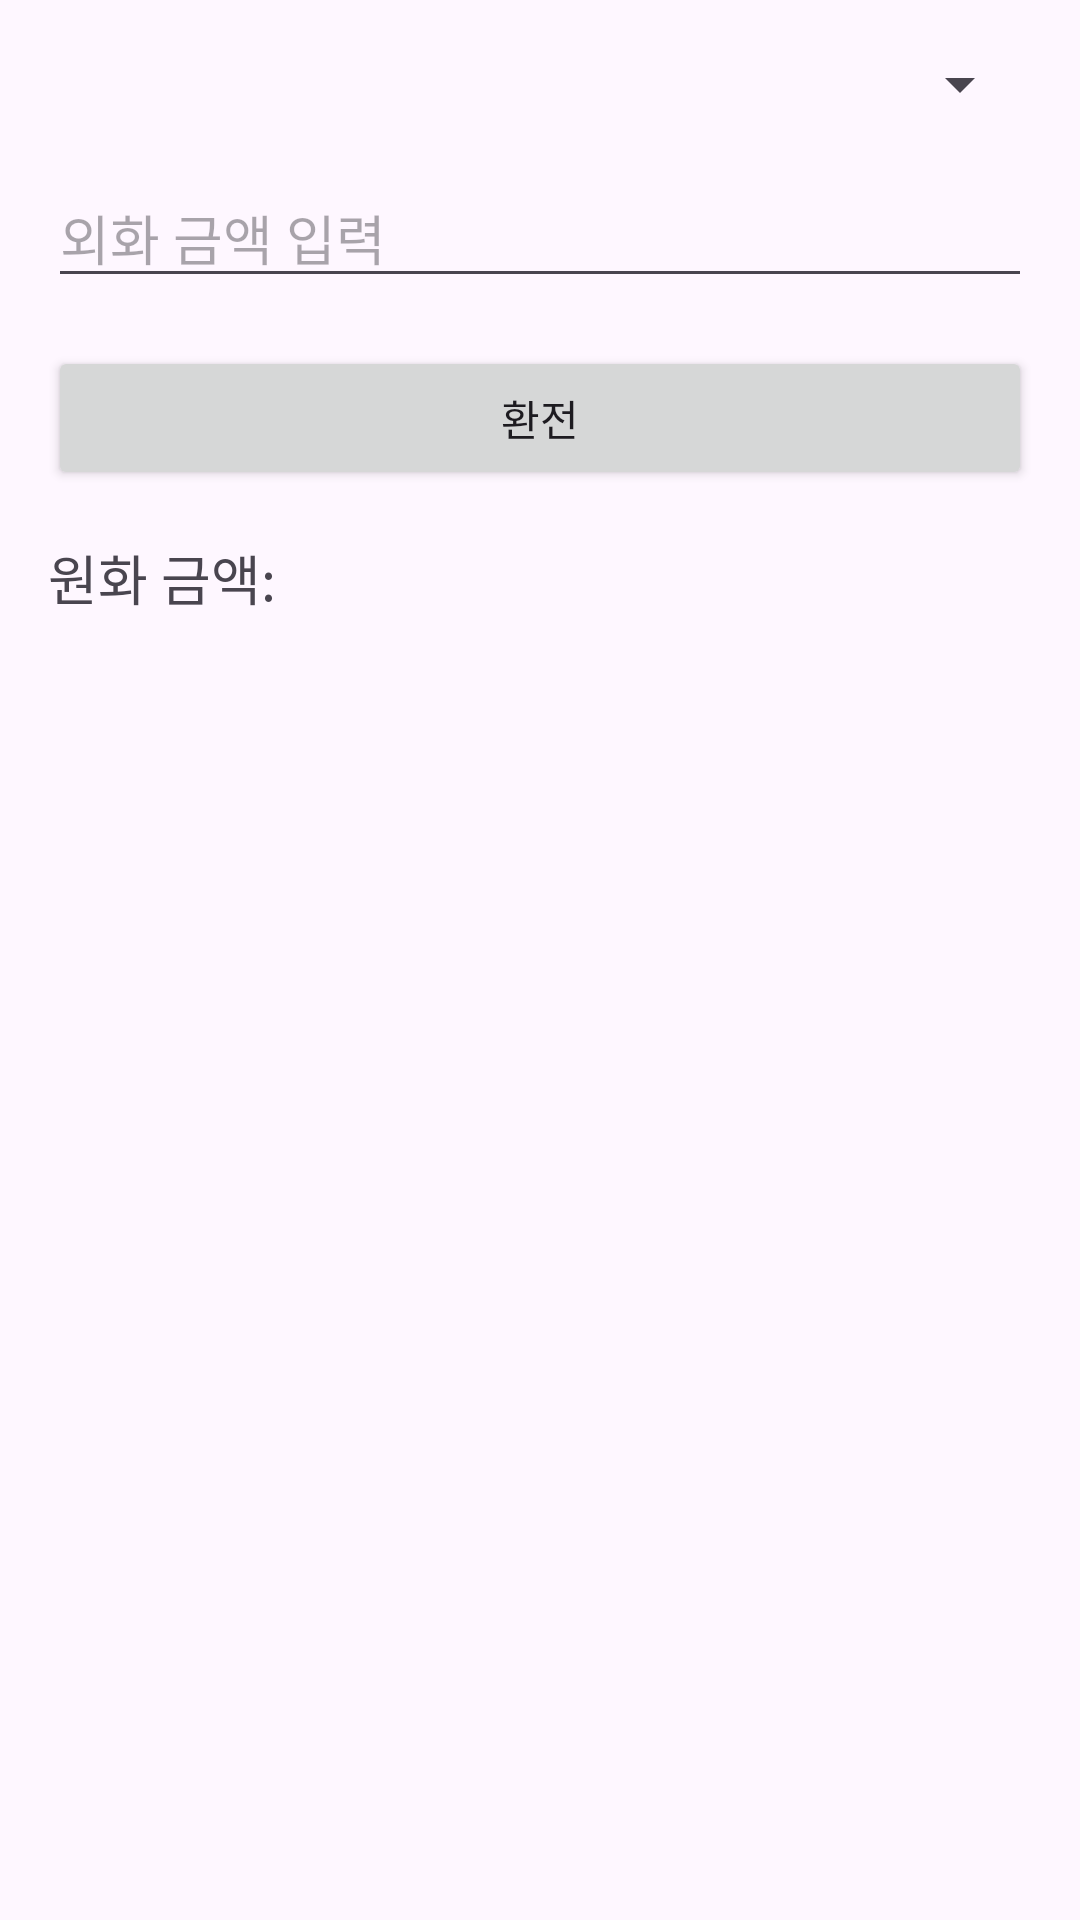

The Android layout XML behind this screen, and the referenced resources:
<!-- AndroidManifest.xml: application theme Theme.Pnu_app_team17 -->
<!-- res/layout/activity_exchange.xml -->
<?xml version="1.0" encoding="utf-8"?>
<LinearLayout
    xmlns:android="http://schemas.android.com/apk/res/android"
    android:layout_width="match_parent"
    android:layout_height="match_parent"
    android:orientation="vertical"
    android:padding="16dp">

    <Spinner
        android:id="@+id/spinner_currency"
        android:layout_width="match_parent"
        android:layout_height="wrap_content" />

    <EditText
        android:id="@+id/edit_amount"
        android:layout_width="match_parent"
        android:layout_height="wrap_content"
        android:hint="외화 금액 입력"
        android:inputType="numberDecimal"
        android:layout_marginTop="16dp" />

    <Button
        android:id="@+id/button_convert"
        android:layout_width="match_parent"
        android:layout_height="wrap_content"
        android:text="환전"
        android:layout_marginTop="16dp" />

    <TextView
        android:id="@+id/text_result"
        android:layout_width="match_parent"
        android:layout_height="wrap_content"
        android:text="원화 금액:"
        android:textSize="18sp"
        android:layout_marginTop="16dp" />

</LinearLayout>
<!-- resources referenced by this layout -->
<resources>
  <style name="Theme.Pnu_app_team17" parent="Base.Theme.Pnu_app_team17" />
  <style name="Base.Theme.Pnu_app_team17" parent="Theme.Material3.DayNight.NoActionBar">
          
          
      </style>
</resources>
